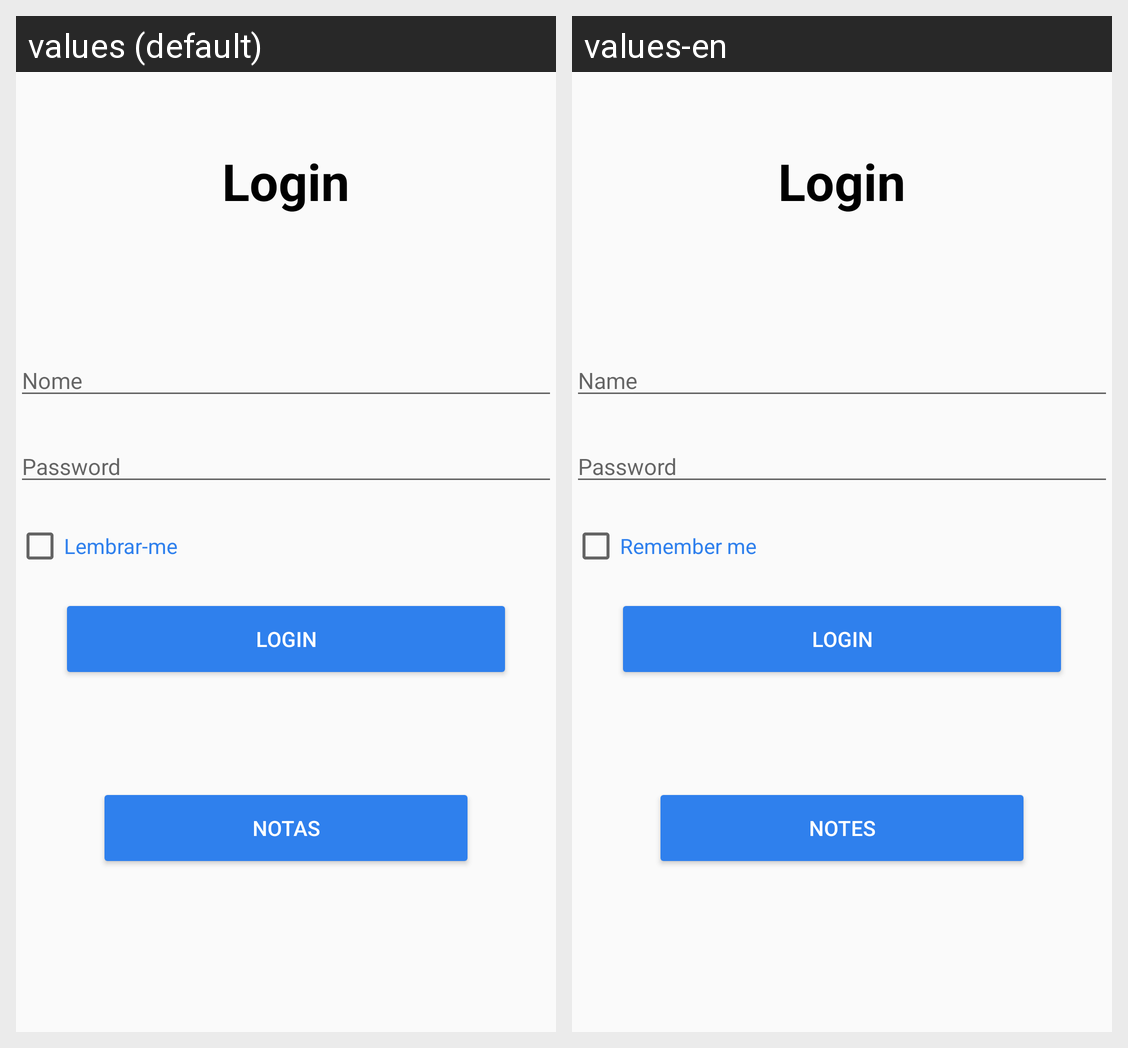

The same Android screen rendered under two of its app's locales, left to right. List the strings drawn on it with the default value and each locale's translation.
Android screen res/layout/activity_login.xml rendered under 2 locales, left to right: values (default), values-en. Device: Nexus 5 (rendered at 1080×1920; each locale shown at half size, 540×960, under a caption strip naming it); theme Theme.AppCompat.Light.NoActionBar.
Strings drawn on this screen, with the default value and each locale's value (text and hints the layout hard-codes, and strings that could not be matched under every locale, appear in the picture but are not listed):

login
  values: Login
  values-en: Login

nome
  values: Nome
  values-en: Name

password
  values: Password
  values-en: Password

lembrar_me
  values: Lembrar-me
  values-en: Remember me

notas
  values: Notas
  values-en: Notes
